Run: headless pygame with SDL's dummy video driver; simulated clock (each Clock.tick advances the game by its frame time, no real sleeping); random seed 0; keys injected as events and as key.get_pressed() state; mouse plan: one left click at the window centre at the start of phase 2, then a move to the lower-right quarter at the start of phase 3.
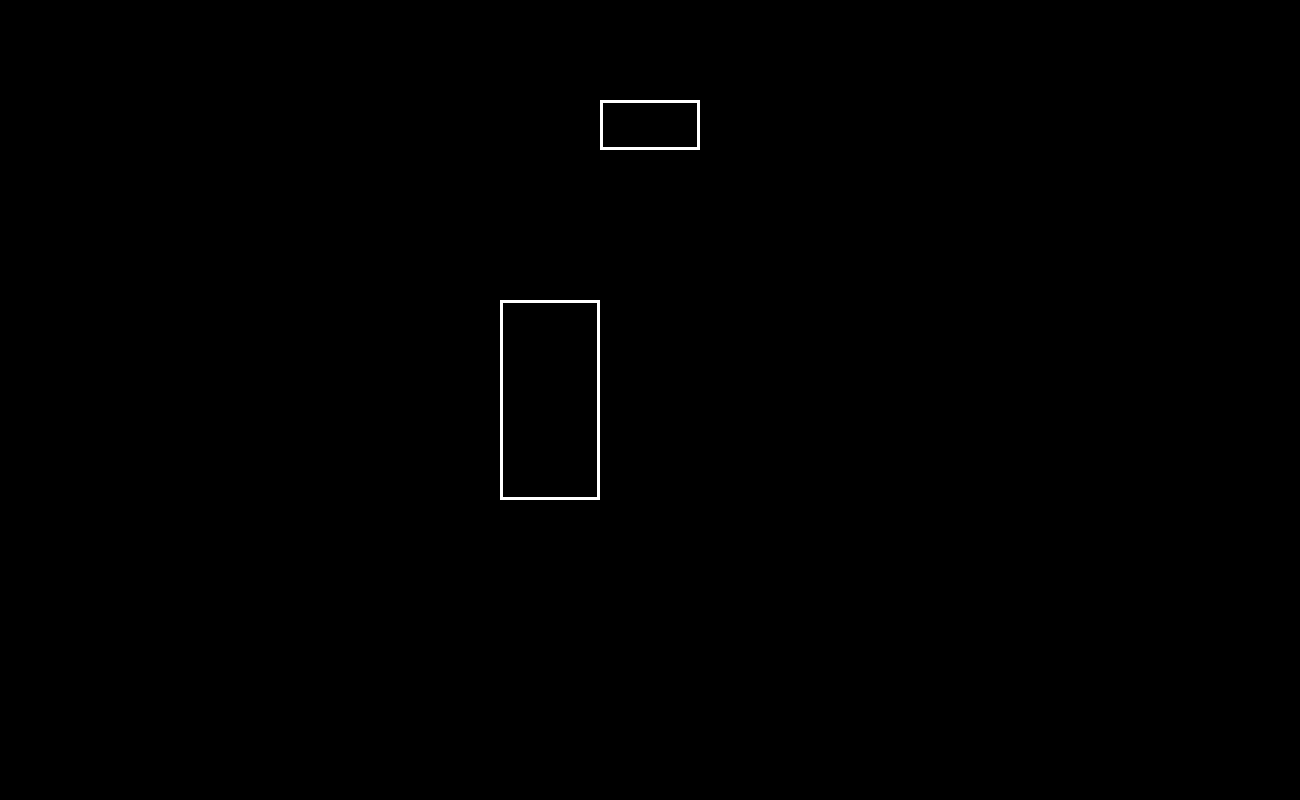
Frame 1 of 4 · flips 1–60 · no input
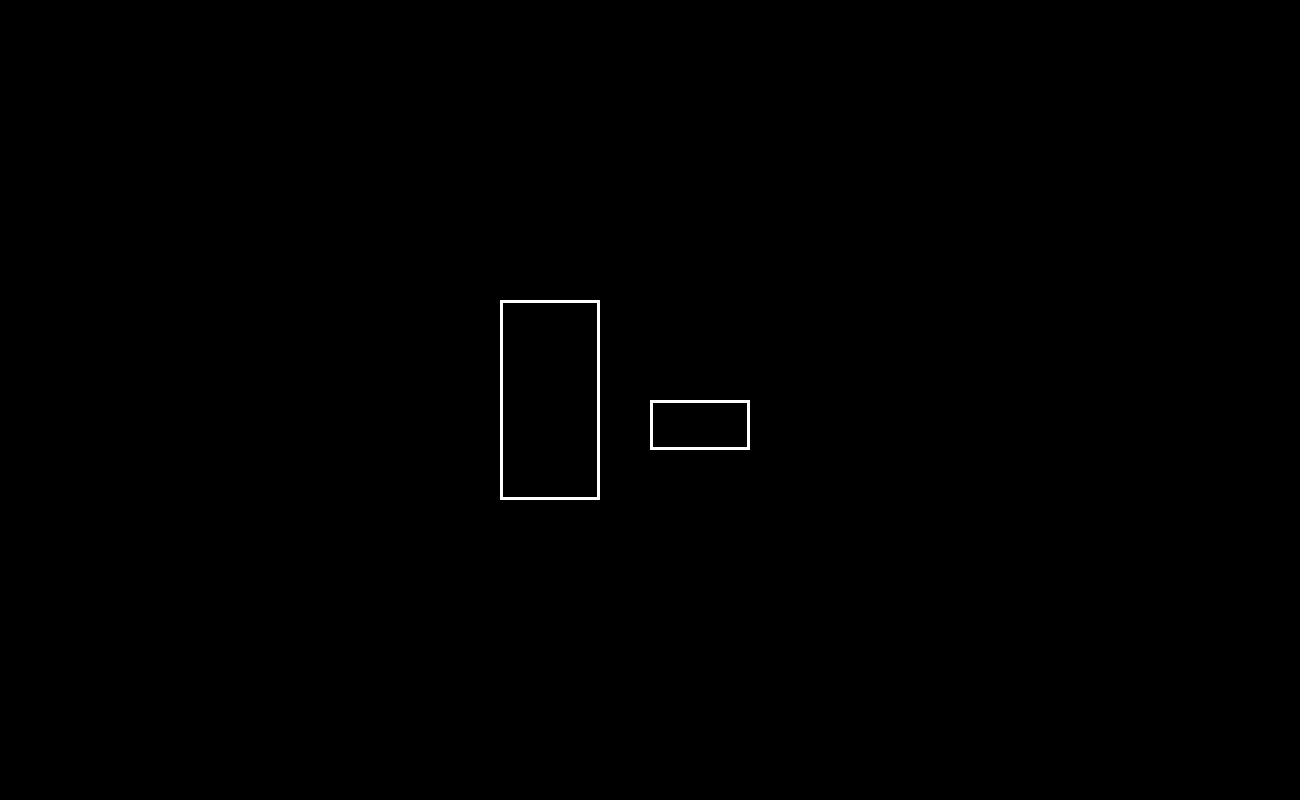
Frame 2 of 4 · flips 61–180 · clicked the window centre · tapped SPACE, RETURN · held RIGHT (→), D
Frame 3 of 4 · flips 181–300 · moved the mouse to the lower-right quarter · held DOWN (↓), S · screen unchanged from frame 2, image omitted
Frame 4 of 4 · flips 301–420 · held LEFT (←), A, UP (↑), W · screen unchanged from frame 3, image omitted

The pygame program that drew these frames:

import pygame

class Block:
    def __init__(self,x,y,width,height):
        self.x=x
        self.y=y
        self.width=width
        self.height=height
        self.color=[255,255,255]
    def getCorners(self):
        return [[self.x,self.y],[self.x+self.width,self.y],[self.x,self.y+self.height],[self.x+self.width,self.y+self.height]]
    def setLoc(self,loc):
        self.x=loc[0]
        self.y=loc[1]    

def colSearch(blocks):
    for i1 in range(len(blocks)):
        control=blocks[i1].getCorners()
        for i2 in range(i1,len(blocks)):
            for corner in blocks[i2].getCorners():
                if(corner[0]>control[0][0] and corner[0]<control[1][0] and corner[1]>control[1][1] and corner[1]<control[3][1]):
                    blocks[i2].color=(255,0,0)
                    break 

def renderBlocks(window,blocklist):
    for block in blocklist:
        pygame.draw.rect(window,block.color,pygame.Rect(block.x,block.y,block.width,block.height),3)

def resetColors(blocks):
    for block in blocks:
        block.color=[255,255,255]

def main():
    pygame.init()
    x=1300
    y=800
    screen=pygame.display.set_mode((x,y))
    clock = pygame.time.Clock()
    run=True
    blocks=[Block(500,300,100,200),Block(600,100,100,50)]
    size=50

    pressing = False
    while run:
        clock.tick(300)
        screen.fill((0,0,0))
        for event in pygame.event.get():
            if event.type == pygame.QUIT:
                run = False
            if event.type==pygame.MOUSEBUTTONDOWN or pressing:
                blocks[1].setLoc(pygame.mouse.get_pos())  
                pressing=True
            if event.type==pygame.MOUSEBUTTONUP:
                pressing=False
        colSearch(blocks)       
        renderBlocks(screen,blocks)           
        pygame.display.update() 
        resetColors(blocks)

if __name__=="__main__":
    main()
